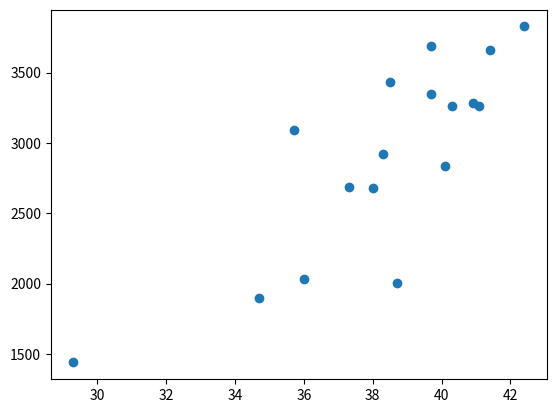

Here is the Python script that generated this plot:
import numpy
import matplotlib.pyplot as plt
list1 = [34.7, 36.0, 29.3, 40.1, 35.7, 42.4, 40.3, 37.3, 40.9, 38.3, 38.5, 41.4, 39.7, 39.7, 41.1, 38.0, 38.7]
list2 = [1895, 2030, 1440, 2835, 3090, 3827, 3260, 2690, 3285, 2920, 3430, 3657, 3685, 3345, 3260, 2680, 2005]

print(numpy.corrcoef(list1, list2)[0, 1])
plt.plot(list1, list2, 'o')
plt.show()
